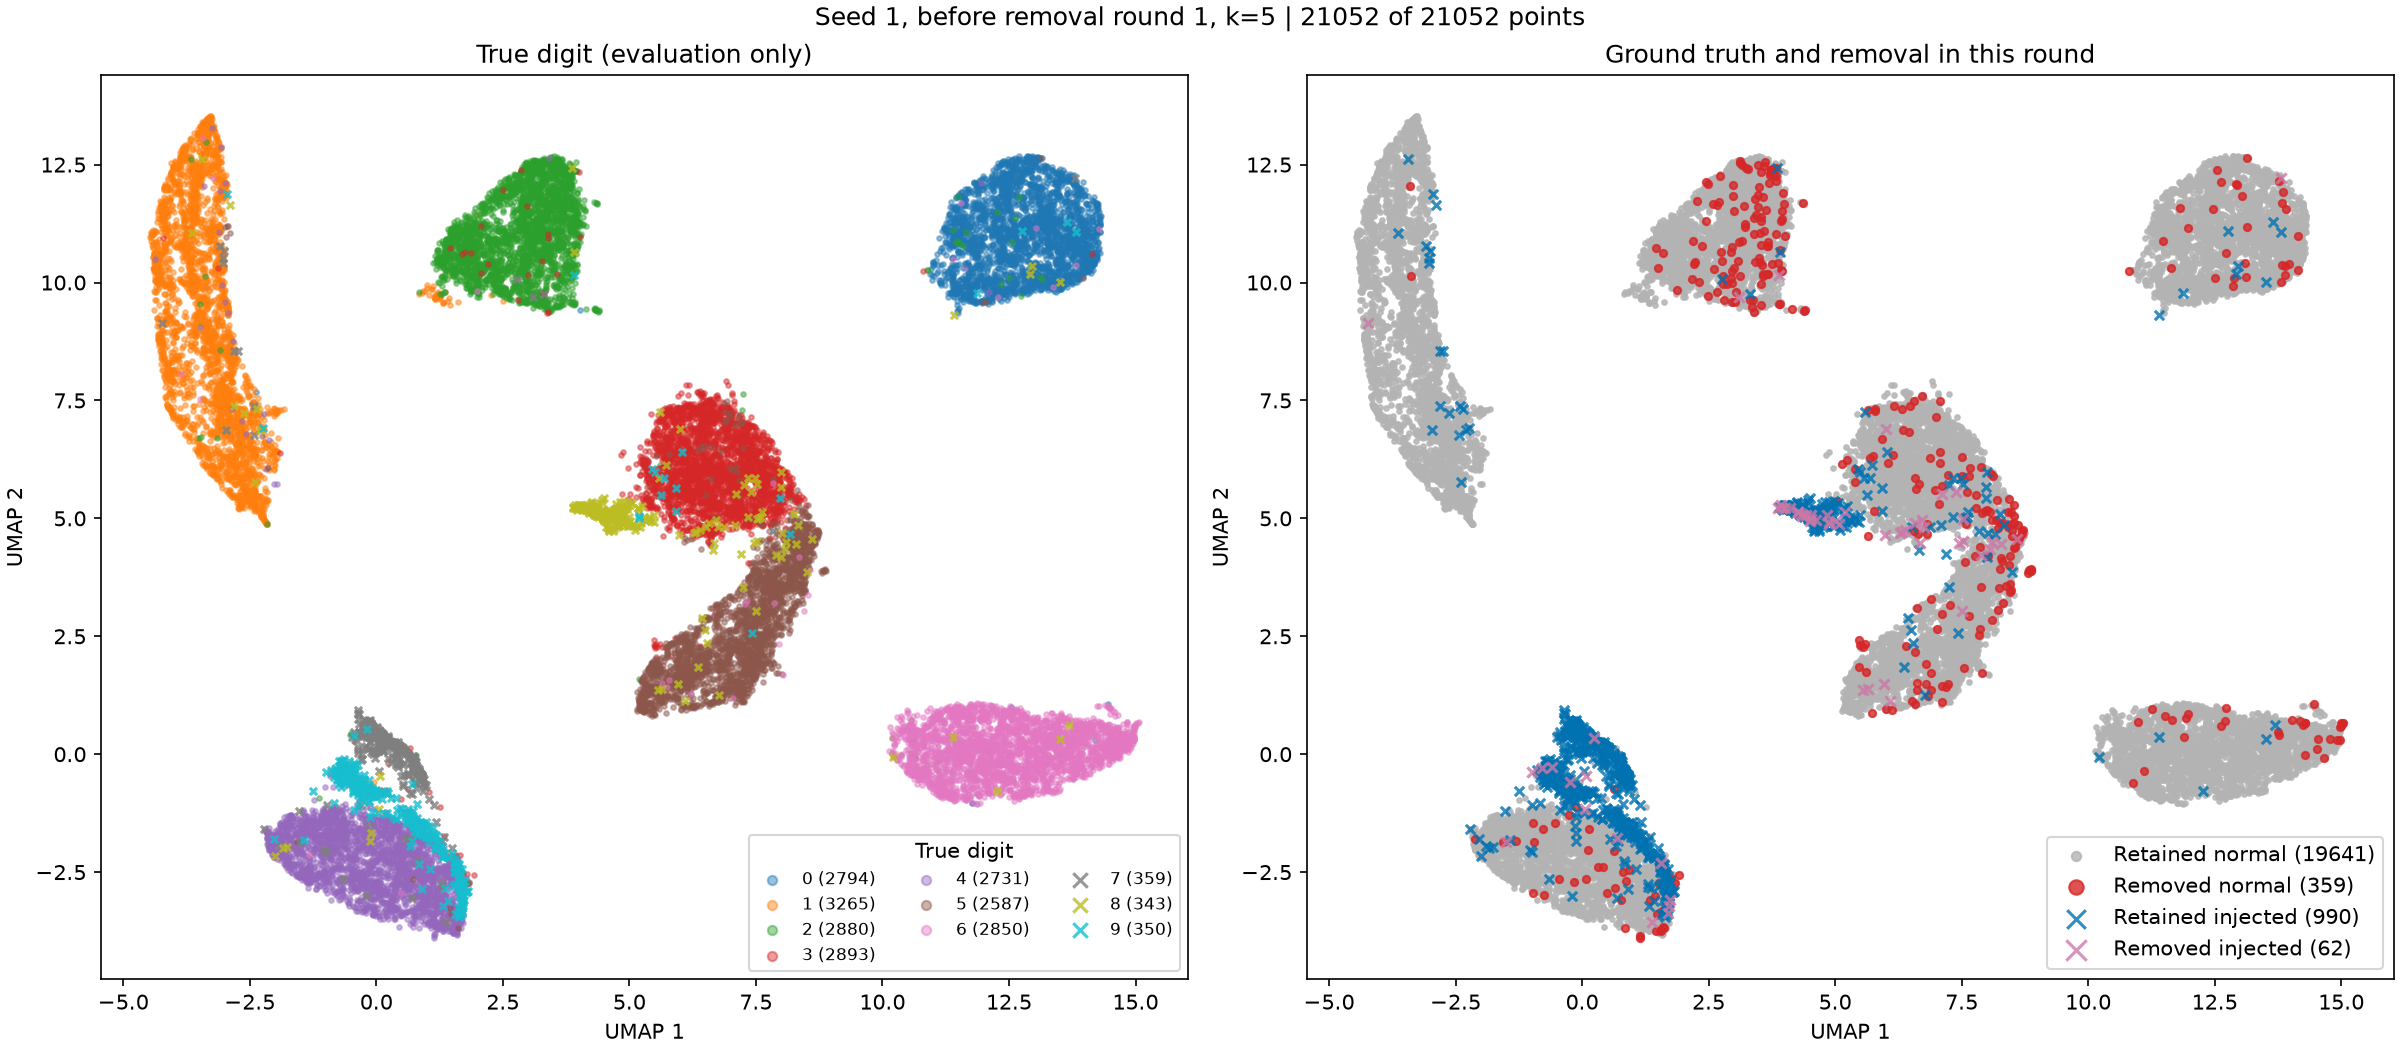

Data behind this chart, as committed beside it:
mnist_train_index, digit, injected, removed_this_round, umap_1, umap_2
37118, 3, False, False, 6.478, 6.55
58323, 2, False, False, 3.717, 11.59
23072, 6, False, False, 13.71, 0.522
28373, 4, False, False, 1.295, -2.804
16242, 5, False, False, 7.835, 3.209
9321, 4, False, False, 0.1771, -3.277
33680, 2, False, False, 4.011, 11.26
50841, 4, False, False, 0.2501, -1.339
41499, 4, False, False, -1.488, -1.605
24695, 2, False, False, 2.362, 11.71
25687, 1, False, False, -3.039, 9.449
52818, 3, False, False, 7.536, 5.872
48915, 2, False, True, 3.241, 12.42
54524, 3, False, False, 6.372, 5.75
47796, 1, False, False, -4.348, 10.03
55752, 0, False, False, 11.57, 9.909
11240, 0, False, False, 14.24, 11.63
29609, 1, False, False, 1.254, 9.746
17988, 3, False, False, 7.482, 5.254
2960, 3, False, False, 5.846, 6.108
24605, 0, False, False, 11.94, 10.97
23718, 2, False, False, 2.437, 10.04
35389, 1, False, False, -3.655, 11.03
35700, 0, False, False, 12.59, 10.97
40288, 4, False, False, 0.4022, -1.506
24217, 5, False, False, 7.165, 1.263
35055, 6, False, False, 11.38, 0.9327
15888, 1, False, False, -3.855, 7.081
30108, 4, False, False, -0.152, -1.732
39372, 6, False, False, 14.5, 0.3268
9259, 5, False, False, 7.244, 2.143
38116, 3, False, False, 6.199, 5.129
51514, 6, False, False, 11.92, -0.6794
3881, 0, False, False, 13.06, 10.93
56511, 1, False, False, -2.418, 5.376
26154, 3, False, False, 7.418, 6.394
25689, 3, False, False, 7.324, 6.954
36128, 3, False, False, 7.919, 6.087
53557, 6, False, False, 11.18, -0.6314
45101, 5, False, False, 7.631, 2.548
59372, 0, False, False, 13.88, 11.21
30974, 3, False, False, 5.787, 5.308
18634, 2, False, False, 1.835, 10.88
27942, 5, False, False, 7.175, 2.163
48746, 3, False, False, 6.121, 5.907
12647, 1, False, False, -3.155, 12.46
59525, 5, False, False, 7.15, 3.299
22089, 5, False, False, 8.243, 4.61
8495, 4, False, False, -0.3249, -2.702
15683, 4, False, False, -1.754, -1.627
8602, 1, False, False, -3.765, 8.285
33781, 1, False, False, -3.082, 8.707
53014, 0, False, False, 12.45, 10.18
15391, 2, False, False, 3.05, 12.29
38200, 0, False, False, 12.78, 10.86
50880, 6, False, False, 10.92, -0.5738
47279, 1, False, False, -4.19, 11.41
41041, 0, False, False, 12.55, 9.832
57468, 3, False, False, 6.128, 5.157
16565, 1, False, False, -3.676, 10.16
... 20,992 more rows
